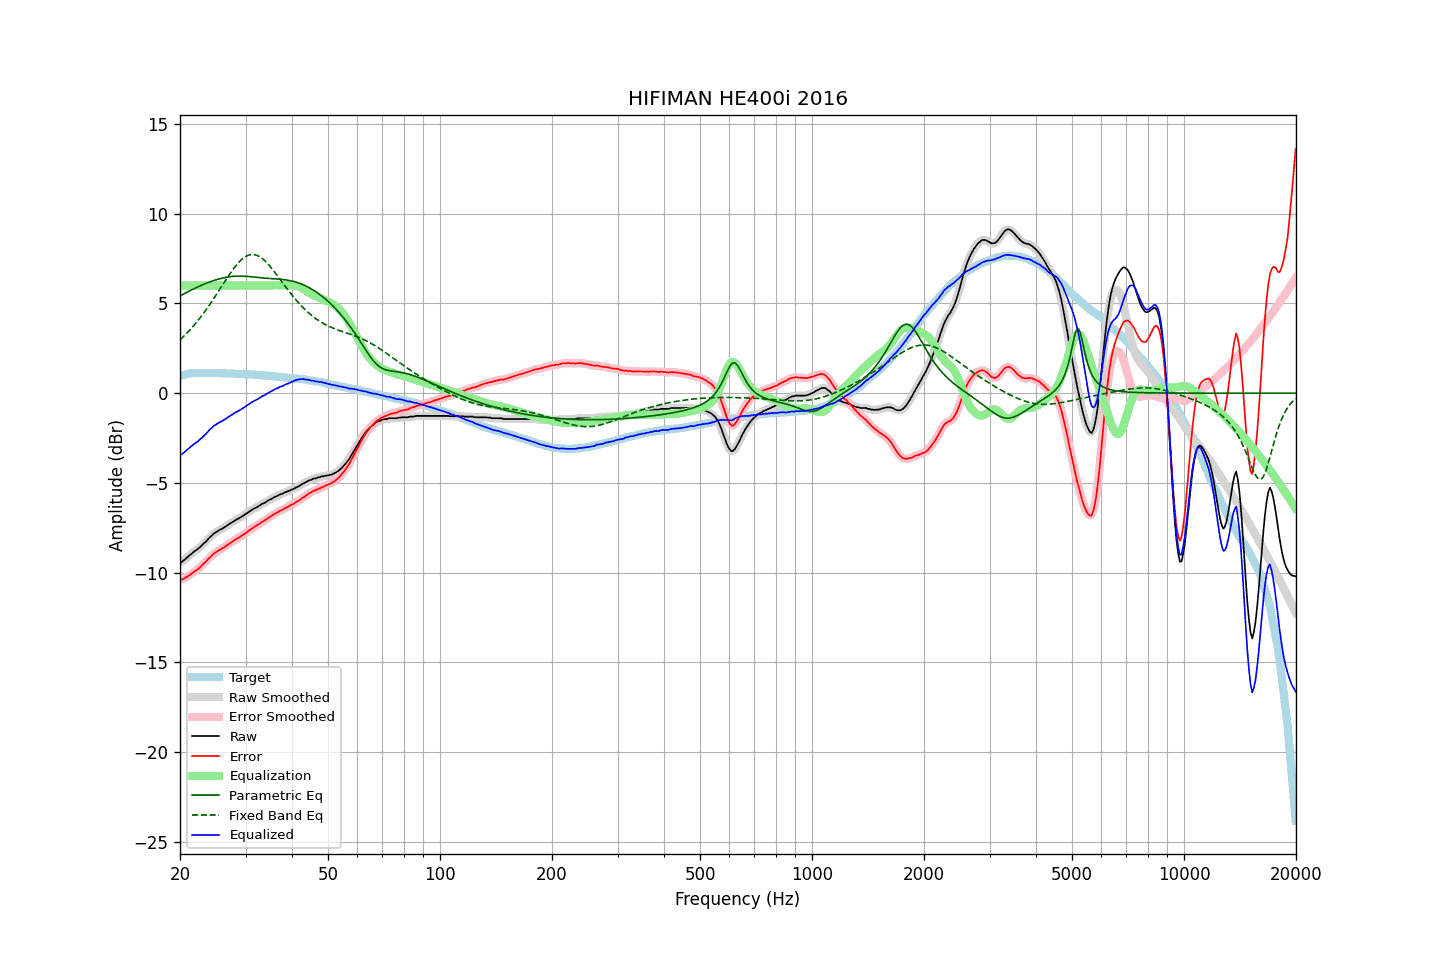

The data file committed next to this chart (first rows):
frequency, raw, error, smoothed, error_smoothed, equalization, parametric_eq, fixed_band_eq, equalized_raw, equalized_smoothed, target
20.00, -9.44, -10.39, -9.45, -10.40, 6.00, 5.42, 2.97, -3.44, -3.45, 0.95
20.20, -9.42, -10.40, -9.40, -10.38, 6.00, 5.47, 3.06, -3.42, -3.40, 0.98
20.40, -9.34, -10.35, -9.34, -10.35, 6.00, 5.52, 3.14, -3.34, -3.34, 1.01
20.61, -9.28, -10.31, -9.27, -10.31, 6.00, 5.56, 3.23, -3.28, -3.27, 1.03
20.81, -9.19, -10.25, -9.19, -10.25, 6.00, 5.61, 3.32, -3.19, -3.19, 1.06
21.02, -9.12, -10.21, -9.12, -10.20, 6.00, 5.66, 3.41, -3.12, -3.12, 1.09
21.23, -9.04, -10.14, -9.04, -10.14, 6.00, 5.70, 3.51, -3.04, -3.04, 1.10
21.44, -8.97, -10.07, -8.96, -10.07, 6.00, 5.75, 3.61, -2.97, -2.96, 1.11
21.66, -8.89, -10.01, -8.89, -10.00, 6.00, 5.79, 3.71, -2.89, -2.89, 1.12
21.87, -8.82, -9.93, -8.82, -9.94, 6.00, 5.83, 3.81, -2.82, -2.82, 1.12
22.09, -8.76, -9.88, -8.76, -9.88, 6.00, 5.88, 3.92, -2.76, -2.76, 1.13
22.31, -8.70, -9.82, -8.69, -9.82, 6.00, 5.92, 4.03, -2.70, -2.69, 1.13
22.54, -8.62, -9.75, -8.62, -9.75, 6.00, 5.96, 4.14, -2.62, -2.62, 1.13
22.76, -8.54, -9.66, -8.53, -9.66, 6.00, 6.00, 4.26, -2.54, -2.53, 1.13
22.99, -8.45, -9.56, -8.45, -9.57, 6.00, 6.04, 4.38, -2.45, -2.45, 1.12
23.22, -8.36, -9.47, -8.37, -9.48, 6.00, 6.08, 4.50, -2.36, -2.37, 1.12
23.45, -8.29, -9.40, -8.27, -9.39, 6.00, 6.11, 4.62, -2.29, -2.27, 1.12
23.69, -8.19, -9.30, -8.18, -9.30, 6.00, 6.15, 4.75, -2.19, -2.18, 1.12
23.92, -8.08, -9.19, -8.09, -9.21, 6.00, 6.18, 4.87, -2.08, -2.09, 1.12
24.16, -8.00, -9.12, -7.99, -9.11, 6.00, 6.22, 5.00, -2.00, -1.99, 1.13
24.40, -7.91, -9.04, -7.91, -9.03, 6.00, 6.25, 5.14, -1.91, -1.91, 1.12
24.65, -7.83, -8.94, -7.84, -8.96, 6.00, 6.28, 5.27, -1.83, -1.84, 1.11
24.89, -7.78, -8.89, -7.77, -8.89, 6.00, 6.31, 5.41, -1.78, -1.77, 1.11
25.14, -7.72, -8.83, -7.71, -8.82, 6.00, 6.33, 5.55, -1.72, -1.71, 1.11
25.39, -7.66, -8.77, -7.66, -8.77, 6.00, 6.36, 5.68, -1.66, -1.66, 1.11
25.65, -7.61, -8.72, -7.61, -8.72, 6.00, 6.38, 5.82, -1.61, -1.61, 1.11
25.91, -7.57, -8.67, -7.56, -8.67, 6.00, 6.41, 5.96, -1.57, -1.56, 1.10
26.16, -7.52, -8.62, -7.51, -8.61, 6.00, 6.43, 6.10, -1.52, -1.51, 1.10
26.43, -7.46, -8.56, -7.46, -8.56, 6.00, 6.44, 6.24, -1.46, -1.46, 1.10
26.69, -7.40, -8.50, -7.40, -8.50, 6.00, 6.46, 6.38, -1.40, -1.40, 1.10
26.96, -7.34, -8.44, -7.34, -8.44, 6.00, 6.48, 6.51, -1.34, -1.34, 1.10
27.23, -7.28, -8.38, -7.28, -8.38, 6.00, 6.49, 6.64, -1.28, -1.28, 1.10
27.50, -7.22, -8.31, -7.22, -8.32, 6.00, 6.50, 6.77, -1.22, -1.22, 1.10
27.77, -7.17, -8.25, -7.16, -8.25, 6.00, 6.51, 6.90, -1.17, -1.16, 1.09
28.05, -7.11, -8.19, -7.11, -8.19, 6.00, 6.52, 7.02, -1.11, -1.11, 1.09
28.33, -7.05, -8.12, -7.05, -8.13, 6.00, 6.52, 7.13, -1.05, -1.05, 1.08
28.62, -7.01, -8.08, -7.00, -8.08, 6.00, 6.52, 7.23, -1.01, -1.00, 1.07
28.90, -6.96, -8.03, -6.96, -8.03, 6.00, 6.53, 7.33, -0.96, -0.96, 1.07
29.19, -6.91, -7.97, -6.90, -7.97, 6.00, 6.53, 7.42, -0.91, -0.90, 1.06
29.48, -6.85, -7.92, -6.85, -7.91, 6.00, 6.52, 7.50, -0.85, -0.85, 1.07
29.78, -6.79, -7.85, -6.79, -7.85, 6.00, 6.52, 7.57, -0.79, -0.79, 1.06
30.08, -6.73, -7.79, -6.73, -7.79, 6.00, 6.51, 7.62, -0.73, -0.73, 1.06
30.38, -6.67, -7.72, -6.67, -7.72, 6.00, 6.51, 7.67, -0.67, -0.67, 1.05
30.68, -6.61, -7.65, -6.61, -7.65, 6.00, 6.50, 7.70, -0.61, -0.61, 1.05
30.99, -6.55, -7.58, -6.55, -7.59, 6.00, 6.49, 7.72, -0.55, -0.55, 1.04
31.30, -6.49, -7.52, -6.49, -7.53, 6.00, 6.48, 7.73, -0.49, -0.49, 1.04
31.61, -6.44, -7.47, -6.44, -7.47, 6.00, 6.47, 7.72, -0.44, -0.44, 1.03
31.93, -6.40, -7.42, -6.39, -7.42, 6.00, 6.46, 7.70, -0.40, -0.39, 1.02
32.24, -6.35, -7.36, -6.35, -7.36, 6.00, 6.45, 7.67, -0.35, -0.35, 1.01
32.57, -6.30, -7.31, -6.29, -7.30, 6.00, 6.44, 7.63, -0.30, -0.29, 1.01
32.89, -6.24, -7.24, -6.24, -7.24, 6.00, 6.43, 7.58, -0.24, -0.24, 1.01
33.22, -6.18, -7.17, -6.18, -7.18, 6.00, 6.42, 7.52, -0.18, -0.18, 1.00
33.55, -6.14, -7.13, -6.14, -7.13, 6.00, 6.42, 7.44, -0.14, -0.14, 1.00
33.89, -6.10, -7.08, -6.09, -7.07, 6.00, 6.41, 7.36, -0.10, -0.09, 0.98
34.23, -6.04, -7.02, -6.04, -7.02, 6.00, 6.40, 7.27, -0.04, -0.04, 0.98
34.57, -5.98, -6.95, -5.98, -6.96, 6.00, 6.39, 7.17, 0.02, 0.02, 0.97
34.92, -5.94, -6.90, -5.93, -6.90, 6.00, 6.39, 7.07, 0.06, 0.07, 0.96
35.27, -5.89, -6.84, -5.88, -6.84, 6.00, 6.38, 6.96, 0.11, 0.12, 0.96
35.62, -5.84, -6.78, -5.84, -6.78, 6.00, 6.38, 6.85, 0.16, 0.16, 0.94
35.97, -5.79, -6.72, -5.79, -6.73, 6.00, 6.37, 6.73, 0.21, 0.21, 0.93
... 635 more rows
